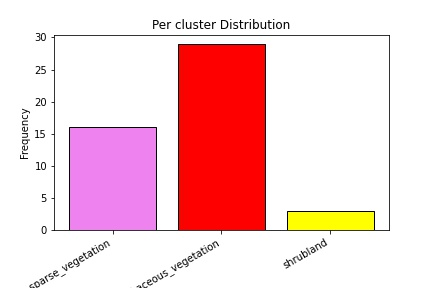

The file beside this chart, header and first rows:
lat, long, pixel_value, label
37.81, 1.584, 30, herbaceous_vegetation
37.08, 3.313, 60, bare_sparse_vegetation
37.07, 3.313, 60, bare_sparse_vegetation
37.08, 3.318, 60, bare_sparse_vegetation
35.73, 2.258, 30, herbaceous_vegetation
37.08, 3.318, 60, bare_sparse_vegetation
37.08, 3.316, 60, bare_sparse_vegetation
37.08, 3.314, 60, bare_sparse_vegetation
37.24, 2.874, 30, herbaceous_vegetation
37.08, 3.315, 60, bare_sparse_vegetation
37.24, 2.869, 30, herbaceous_vegetation
35.94, 3.14, 60, bare_sparse_vegetation
37.08, 3.315, 60, bare_sparse_vegetation
35.93, 3.157, 60, bare_sparse_vegetation
37.08, 3.318, 60, bare_sparse_vegetation
35.92, 3.186, 60, bare_sparse_vegetation
37.08, 3.314, 60, bare_sparse_vegetation
35.91, 3.217, 60, bare_sparse_vegetation
35.91, 3.218, 60, bare_sparse_vegetation
39.51, 1.008, 20, shrubland
40.54, 3.025, 20, shrubland
41.52, 3.876, 20, shrubland
35.94, 2.356, 60, bare_sparse_vegetation
35.76, 2.213, 30, herbaceous_vegetation
35.74, 2.268, 30, herbaceous_vegetation
35.75, 2.253, 30, herbaceous_vegetation
35.77, 2.262, 30, herbaceous_vegetation
35.77, 2.199, 30, herbaceous_vegetation
35.81, 2.183, 30, herbaceous_vegetation
35.74, 2.184, 30, herbaceous_vegetation
35.8, 2.175, 30, herbaceous_vegetation
35.9, 2.063, 30, herbaceous_vegetation
35.73, 2.267, 30, herbaceous_vegetation
35.72, 2.26, 30, herbaceous_vegetation
35.81, 2.199, 30, herbaceous_vegetation
35.73, 2.258, 30, herbaceous_vegetation
35.73, 2.267, 30, herbaceous_vegetation
35.72, 2.29, 30, herbaceous_vegetation
35.72, 2.289, 30, herbaceous_vegetation
35.8, 2.175, 30, herbaceous_vegetation
35.75, 2.264, 30, herbaceous_vegetation
35.74, 2.268, 30, herbaceous_vegetation
35.81, 2.198, 30, herbaceous_vegetation
35.74, 2.26, 30, herbaceous_vegetation
35.74, 2.267, 30, herbaceous_vegetation
35.74, 2.23, 30, herbaceous_vegetation
35.74, 2.183, 30, herbaceous_vegetation
35.75, 2.265, 30, herbaceous_vegetation
